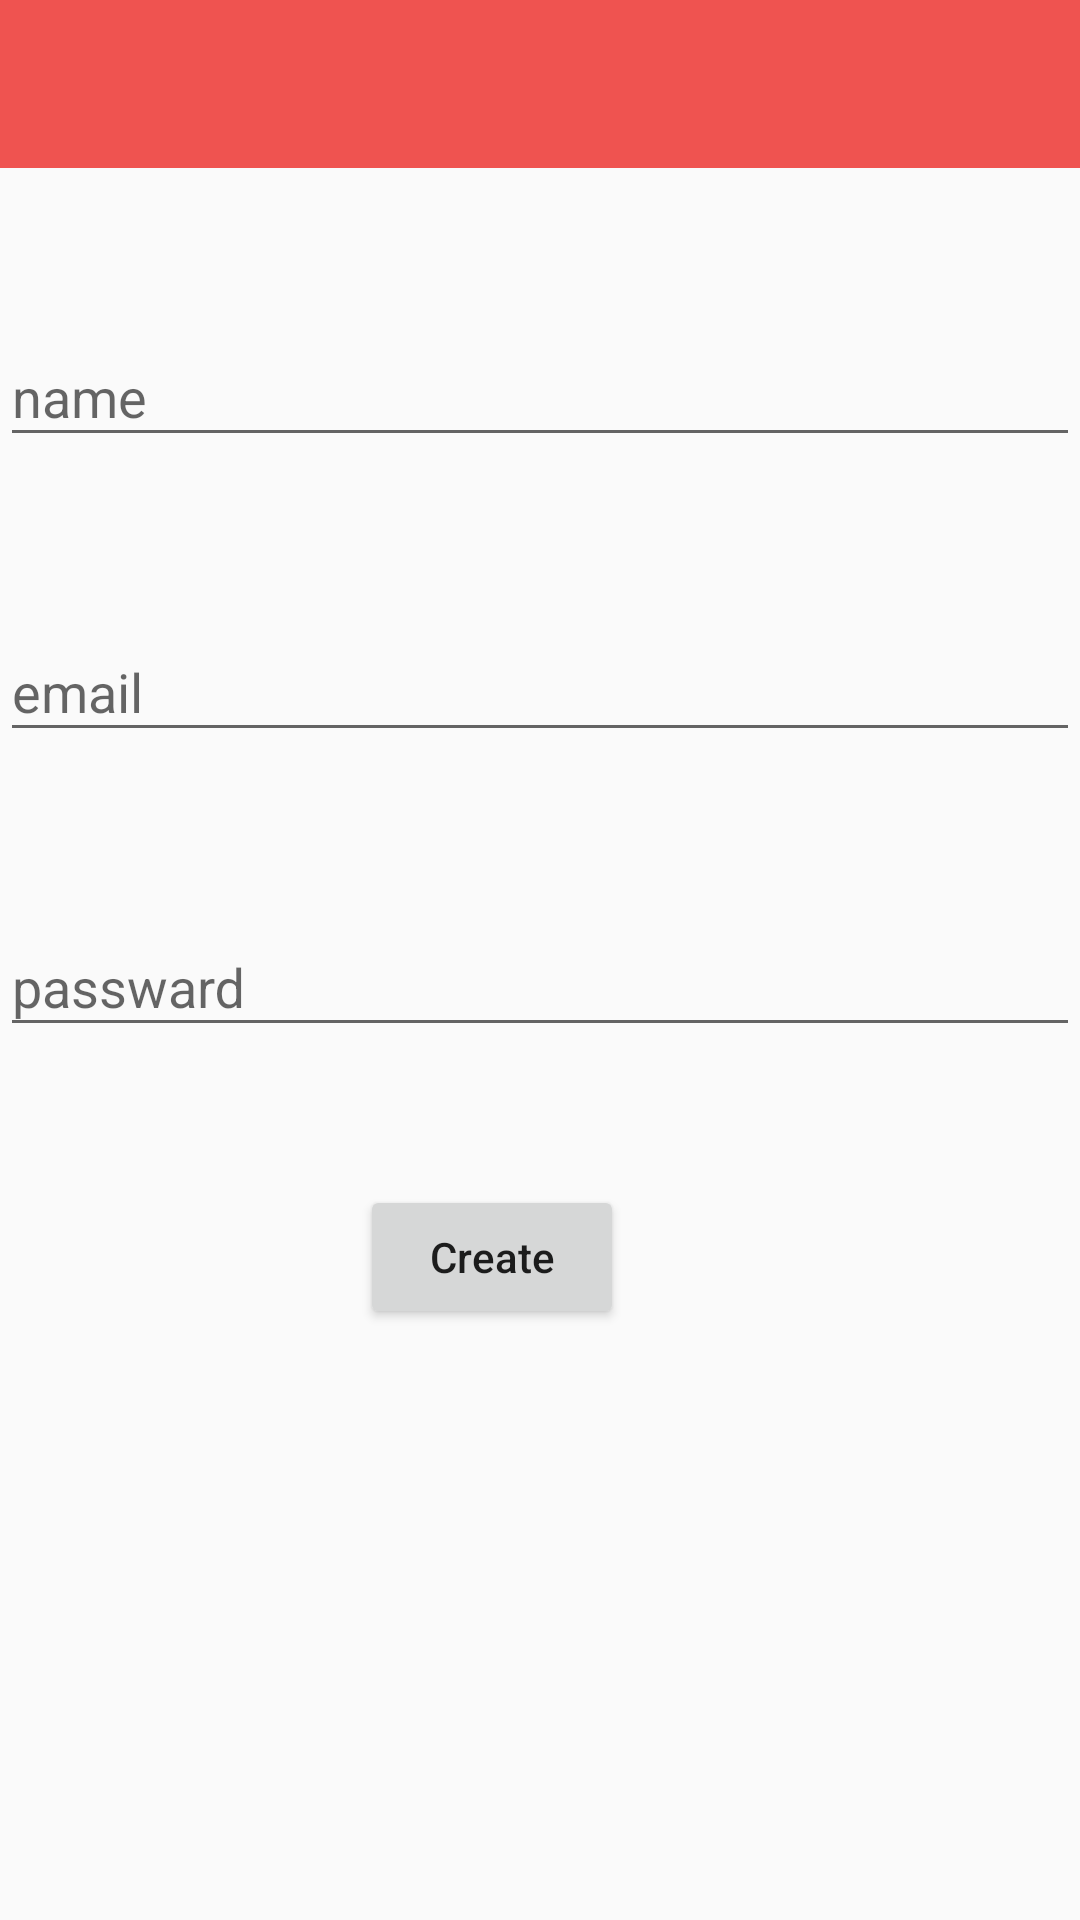

Here is an Android app screen rendered from its layout file. Give the layout XML and the strings, colors and styles it references.
<!-- AndroidManifest.xml: application theme AppTheme -->
<!-- res/layout/activity_register.xml -->
<?xml version="1.0" encoding="utf-8"?>
<ScrollView
    xmlns:android="http://schemas.android.com/apk/res/android"
    xmlns:app="http://schemas.android.com/apk/res-auto"
    xmlns:tools="http://schemas.android.com/tools"
    tools:context="com.example.admin.moments.signing.RegisterActivity"
    android:layout_width="match_parent"
    android:layout_height="match_parent"
    >
<RelativeLayout
    android:layout_width="match_parent"
    android:layout_height="wrap_content"
    >

    <include layout="@layout/app_bar" android:id="@+id/register_toolBar" />

    <android.support.design.widget.TextInputLayout
        android:layout_width="match_parent"
        android:layout_height="wrap_content"
        android:layout_alignParentStart="true"
        android:layout_alignParentTop="true"
        android:layout_marginTop="@dimen/margin_top_register"
        android:id="@+id/textInputLayout">

        <android.support.design.widget.TextInputEditText
            android:id="@+id/textName"
            android:layout_width="match_parent"
            android:layout_height="wrap_content"
            android:hint="@string/name" />
    </android.support.design.widget.TextInputLayout>

    <android.support.design.widget.TextInputLayout
        android:layout_width="match_parent"
        android:layout_height="wrap_content"
        android:layout_below="@+id/textInputLayout"
        android:layout_centerHorizontal="true"
        android:layout_marginTop="@dimen/margin_top_register_3"
        android:id="@+id/textInputLayout2">

        <android.support.design.widget.TextInputEditText
            android:id="@+id/textEmail"
            android:layout_width="match_parent"
            android:layout_height="wrap_content"
            android:hint="@string/email"
            android:inputType="textEmailAddress" />
    </android.support.design.widget.TextInputLayout>

    <android.support.design.widget.TextInputLayout
        android:layout_width="match_parent"
        android:layout_height="wrap_content"
        android:layout_below="@+id/textInputLayout2"
        android:layout_centerHorizontal="true"
        android:layout_marginTop="@dimen/margin_top_register_3"
        android:id="@+id/textInputLayout3">

        <android.support.design.widget.TextInputEditText
            android:id="@+id/textPassward"
            android:layout_width="match_parent"
            android:layout_height="wrap_content"
            android:hint="@string/passward"
            android:inputType="textPassword" />
    </android.support.design.widget.TextInputLayout>

    <Button
        android:id="@+id/button3"
        android:layout_width="wrap_content"
        android:layout_height="wrap_content"
        android:layout_alignStart="@+id/textInputLayout"
        android:layout_below="@+id/textInputLayout3"
        android:layout_marginStart="@dimen/margin_start_login"
        android:layout_marginTop="@dimen/margin_top_register_3"
        android:text="@string/create"
        android:contentDescription="@string/create"
        android:textAllCaps="false"
        android:layout_centerHorizontal="true"
        />
</RelativeLayout>
</ScrollView>
<!-- res/layout/app_bar.xml (included above) -->
<?xml version="1.0" encoding="utf-8"?>
<android.support.v7.widget.Toolbar
    xmlns:android="http://schemas.android.com/apk/res/android" android:layout_width="match_parent"
    android:layout_height="wrap_content"
    android:background="@color/colorPrimary"
    android:id="@+id/app_bar"
    android:theme="@style/Base.ThemeOverlay.AppCompat.Dark.ActionBar">

</android.support.v7.widget.Toolbar>
<!-- resources referenced by this layout -->
<resources>
  <color name="colorPrimary">#EF5350</color>
  <dimen name="margin_start_login">120dp</dimen>
  <dimen name="margin_top_register">100dp</dimen>
  <dimen name="margin_top_register_3">46dp</dimen>
  <string name="create">Create</string>
  <string name="email">email</string>
  <string name="name">name</string>
  <string name="passward">passward</string>
  <style name="AppTheme" parent="Theme.AppCompat.Light.NoActionBar">
          
          <item name="colorPrimary">@color/colorPrimary</item>
          <item name="colorPrimaryDark">@color/colorPrimaryDark</item>
          <item name="colorAccent">@color/colorAccent</item>
      </style>
  <color name="colorPrimaryDark">#B71C1C</color>
  <color name="colorAccent">#EF9A9A</color>
</resources>
